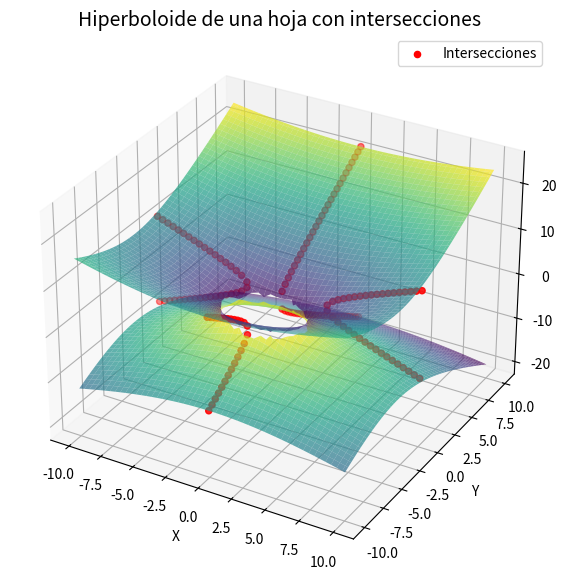

Source code (Python): (Note: this script raises an exception after producing the figure.)
import numpy as np
import matplotlib.pyplot as plt

# Definir el rango y los valores para las coordenadas
x = np.linspace(-10, 10, 100)
y = np.linspace(-10, 10, 100)
X, Y = np.meshgrid(x, y)

# Ecuación del hiperboloide de una hoja
expr = 9 * (X**2 / 9 + (Y + 3)**2 / 4 - 1)
Z_plus = np.where(expr > -1e-10, 2 + np.sqrt(np.maximum(expr, 0)), np.nan)
Z_minus = np.where(expr > -1e-10, 2 - np.sqrt(np.maximum(expr, 0)), np.nan)

# Calcular puntos de intersección
intersections = []

# Intersección con el plano x = 0
for y_val in np.linspace(-10, 10, 50):
    expr_z = 9 * (0 + (y_val + 3)**2 / 4 - 1)
    if expr_z >= 0:
        z_plus = 2 + np.sqrt(expr_z)
        z_minus = 2 - np.sqrt(expr_z)
        intersections.append((0, y_val, z_plus))
        intersections.append((0, y_val, z_minus))

# Intersección con el plano y = 0
for x_val in np.linspace(-10, 10, 50):
    expr_z = 9 * (x_val**2 / 9 + 0 - 1)
    if expr_z >= 0:
        z_plus = 2 + np.sqrt(expr_z)
        z_minus = 2 - np.sqrt(expr_z)
        intersections.append((x_val, 0, z_plus))
        intersections.append((x_val, 0, z_minus))

# Intersección con el plano z = 0
for x_val in np.linspace(-10, 10, 50):
    for y_val in np.linspace(-10, 10, 50):
        expr_z = x_val**2 / 9 + (y_val + 3)**2 / 4 - 1
        if np.isclose(expr_z, -9 / 9):  # Asegurarnos de que z=0 cumpla
            intersections.append((x_val, y_val, 0))

# Convertir intersecciones a arrays para graficar
intersections = np.array(intersections)
X_int, Y_int, Z_int = intersections[:, 0], intersections[:, 1], intersections[:, 2]

# Crear la figura
fig = plt.figure(figsize=(10, 7))
ax = fig.add_subplot(111, projection='3d')

# Graficar la superficie para la parte superior e inferior
ax.plot_surface(X, Y, Z_plus, alpha=0.7, cmap='viridis', edgecolor='none')
ax.plot_surface(X, Y, Z_minus, alpha=0.7, cmap='viridis', edgecolor='none')

# Graficar puntos de intersección
ax.scatter(X_int, Y_int, Z_int, color='red', label='Intersecciones', s=20)

# Configurar etiquetas y título
ax.set_title("Hiperboloide de una hoja con intersecciones", fontsize=14)
ax.set_xlabel("X")
ax.set_ylabel("Y")
ax.set_zlabel("Z")

# Agregar leyenda
ax.legend()

# Guardar la figura
save_path = "/home/decker/Documentos/Carpeta.py/cuadratica_hiper_hoja_intersections.png"
plt.savefig(save_path)

# Mostrar advertencia si no hay entorno interactivo, pero no detener el flujo
try:
    plt.show()
except:
    print(f"La figura se ha guardado en: {save_path}")
